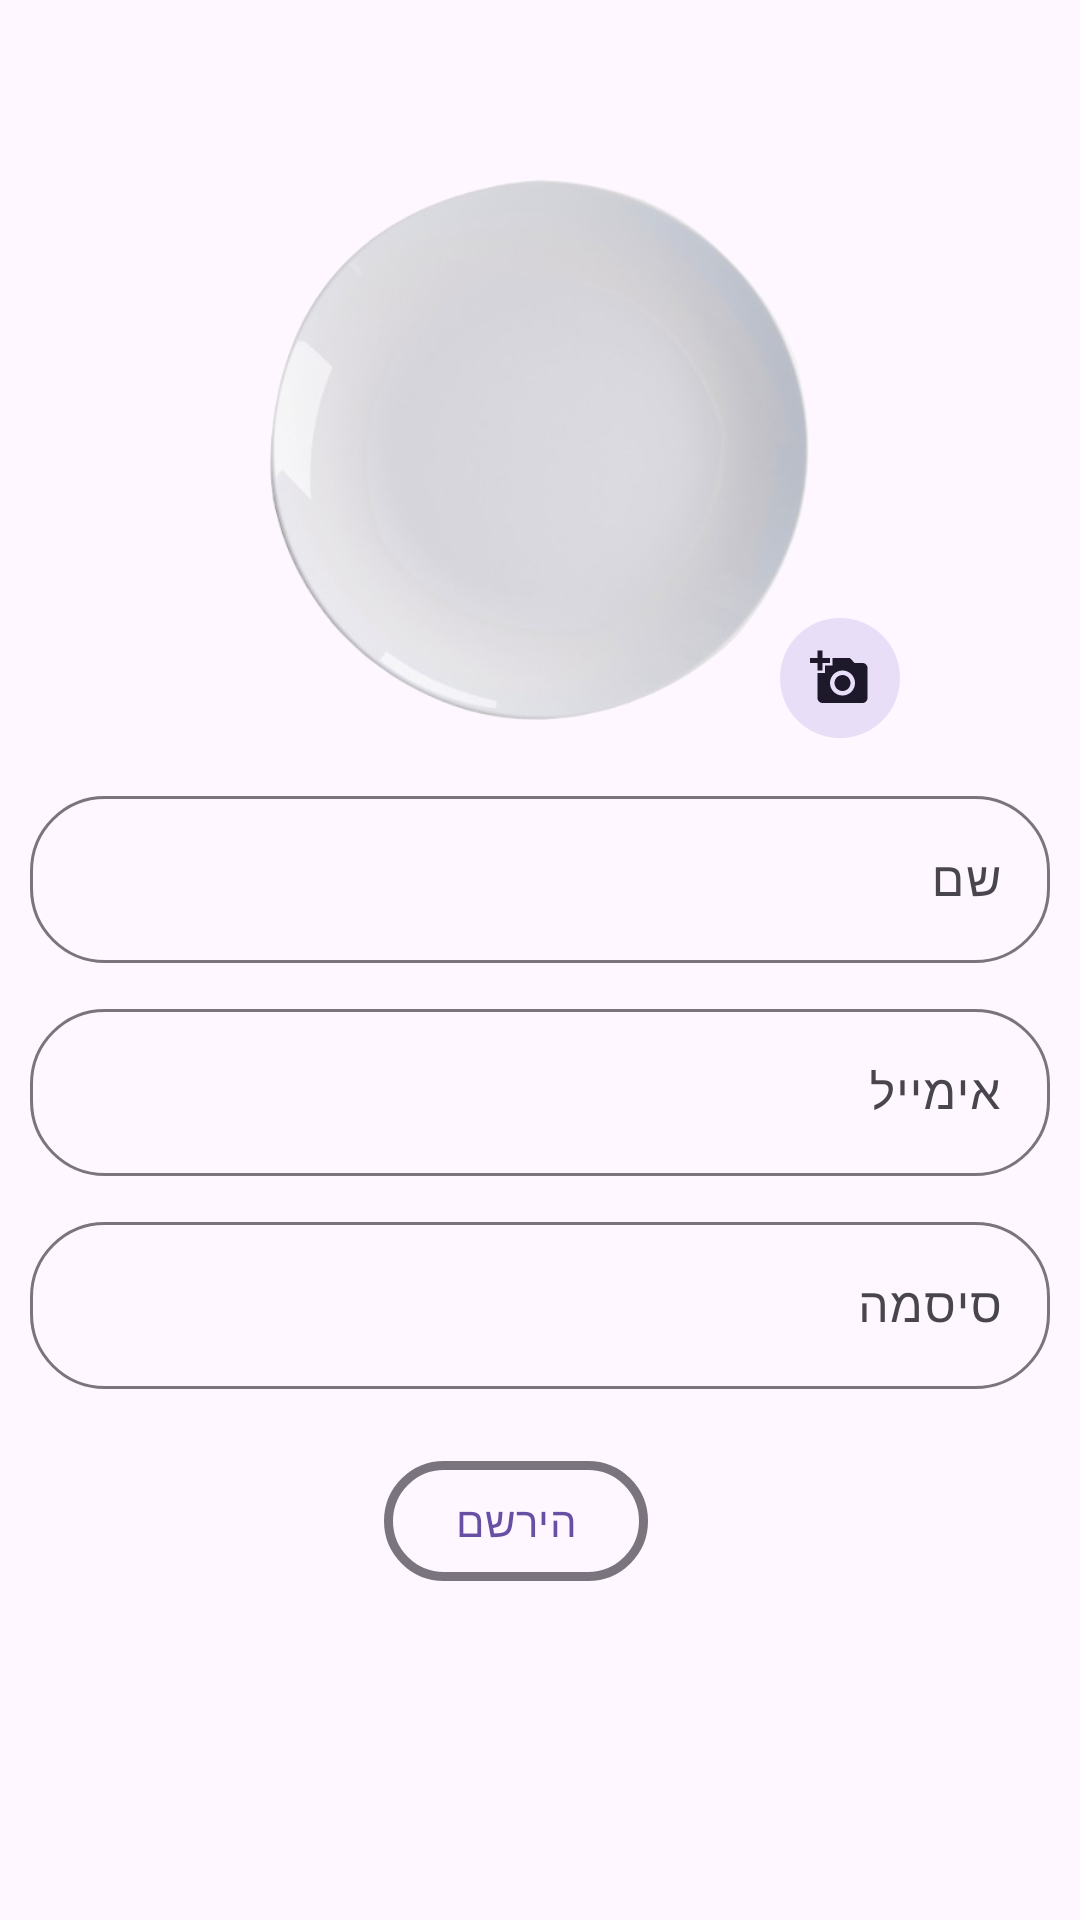

Android layout source for this screen:
<!-- AndroidManifest.xml: application theme Theme.OnMyPlate -->
<!-- res/layout/fragment_sign_up.xml -->
<?xml version="1.0" encoding="utf-8"?>
<androidx.constraintlayout.widget.ConstraintLayout xmlns:android="http://schemas.android.com/apk/res/android"
    xmlns:app="http://schemas.android.com/apk/res-auto"
    xmlns:tools="http://schemas.android.com/tools"
    android:layout_width="match_parent"
    android:layout_height="match_parent"
    tools:context=".SignUpFragment">

    <FrameLayout
        android:id="@+id/imageContainer"
        android:layout_width="match_parent"
        android:layout_height="200dp"
        android:layout_marginTop="50dp"
        app:layout_constraintEnd_toEndOf="parent"
        app:layout_constraintStart_toStartOf="parent"
        app:layout_constraintTop_toTopOf="parent">

        <com.google.android.material.button.MaterialButton
            android:id="@+id/logOutButton"
            style="?attr/materialIconButtonFilledTonalStyle"
            android:layout_width="wrap_content"
            android:layout_height="wrap_content"
            android:layout_gravity="top|right"
            android:layout_marginStart="10dp"
            android:layout_marginEnd="10dp"
            android:visibility="gone"
            app:icon="@drawable/exit_icon" />

        <ImageView
            android:id="@+id/profileImage"
            android:layout_width="match_parent"
            android:layout_height="match_parent"
            android:src="@drawable/plate"
            android:layout_marginLeft="50dp"
            android:layout_marginRight="50dp"
            app:layout_constraintEnd_toEndOf="parent"
            app:layout_constraintStart_toStartOf="parent"
            app:layout_constraintTop_toTopOf="parent" />

        <com.google.android.material.button.MaterialButton
            android:id="@+id/changePictureButton"
            style="?attr/materialIconButtonFilledTonalStyle"
            android:layout_width="wrap_content"
            android:layout_height="wrap_content"
            android:layout_gravity="bottom|center"
            android:layout_marginStart="100dp"
            app:icon="@drawable/add_photo" />
    </FrameLayout>


    <com.google.android.material.textfield.TextInputLayout
        android:id="@+id/nameLayout"
        style="?attr/textInputOutlinedStyle"
        android:layout_width="match_parent"
        android:layout_height="wrap_content"
        android:layout_marginStart="10dp"
        android:layout_marginTop="10dp"
        android:layout_marginEnd="10dp"
        android:hint="שם"
        app:boxCornerRadiusBottomEnd="25dp"
        app:boxCornerRadiusBottomStart="25dp"
        app:boxCornerRadiusTopEnd="25dp"
        app:boxCornerRadiusTopStart="25dp"
        app:layout_constraintEnd_toEndOf="parent"
        app:layout_constraintStart_toStartOf="parent"
        app:layout_constraintTop_toBottomOf="@id/imageContainer">

        <com.google.android.material.textfield.TextInputEditText
            android:id="@+id/nameTextField"
            android:layout_width="match_parent"
            android:layout_height="wrap_content" />
    </com.google.android.material.textfield.TextInputLayout>

    <com.google.android.material.textfield.TextInputLayout
        android:id="@+id/emailLayout"
        style="?attr/textInputOutlinedStyle"
        android:layout_width="match_parent"
        android:layout_height="wrap_content"
        android:layout_margin="10dp"
        android:hint="אימייל"
        app:boxCornerRadiusBottomEnd="25dp"
        app:boxCornerRadiusBottomStart="25dp"
        app:boxCornerRadiusTopEnd="25dp"
        app:boxCornerRadiusTopStart="25dp"
        app:layout_constraintEnd_toEndOf="parent"
        app:layout_constraintStart_toStartOf="parent"
        app:layout_constraintTop_toBottomOf="@id/nameLayout">

        <com.google.android.material.textfield.TextInputEditText
            android:id="@+id/emailTextField"
            android:layout_width="match_parent"
            android:layout_height="wrap_content" />
    </com.google.android.material.textfield.TextInputLayout>

    <com.google.android.material.textfield.TextInputLayout
        android:id="@+id/passwordLayout"
        style="?attr/textInputOutlinedStyle"
        android:layout_width="match_parent"
        android:layout_height="wrap_content"
        android:layout_margin="10dp"
        android:hint="סיסמה"
        app:boxCornerRadiusBottomEnd="25dp"
        app:boxCornerRadiusBottomStart="25dp"
        app:boxCornerRadiusTopEnd="25dp"
        app:boxCornerRadiusTopStart="25dp"
        app:layout_constraintEnd_toEndOf="parent"
        app:layout_constraintStart_toStartOf="parent"
        app:layout_constraintTop_toBottomOf="@id/emailLayout">

        <com.google.android.material.textfield.TextInputEditText
            android:id="@+id/passwordTextField"
            android:layout_width="match_parent"
            android:layout_height="wrap_content"
            android:inputType="textPassword"
            />

    </com.google.android.material.textfield.TextInputLayout>

    <com.google.android.material.button.MaterialButton
        android:id="@+id/signUpButton"
        style="?attr/materialButtonOutlinedStyle"
        android:layout_width="wrap_content"
        android:layout_height="wrap_content"
        android:layout_marginTop="20dp"
        android:text="הירשם"
        app:cornerRadius="25dp"
        app:layout_constraintEnd_toEndOf="parent"
        app:layout_constraintHorizontal_bias="0.47"
        app:layout_constraintStart_toStartOf="parent"
        app:layout_constraintTop_toBottomOf="@+id/passwordLayout"
        app:strokeWidth="3dp" />

</androidx.constraintlayout.widget.ConstraintLayout>
<!-- resources referenced by this layout -->
<resources>
  <!-- drawable add_photo (drawable) -->
  <vector xmlns:android="http://schemas.android.com/apk/res/android" android:height="24dp" android:tint="#000000" android:viewportHeight="24" android:viewportWidth="24" android:width="24dp">
      <path android:fillColor="@android:color/white" android:pathData="M3,4V1h2v3h3v2H5v3H3V6H0V4H3zM6,10V7h3V4h7l1.83,2H21c1.1,0 2,0.9 2,2v12c0,1.1 -0.9,2 -2,2H5c-1.1,0 -2,-0.9 -2,-2V10H6zM13,19c2.76,0 5,-2.24 5,-5s-2.24,-5 -5,-5s-5,2.24 -5,5S10.24,19 13,19zM9.8,14c0,1.77 1.43,3.2 3.2,3.2s3.2,-1.43 3.2,-3.2s-1.43,-3.2 -3.2,-3.2S9.8,12.23 9.8,14z"/>
  </vector>
  <!-- drawable exit_icon (drawable) -->
  <vector xmlns:android="http://schemas.android.com/apk/res/android" android:height="25dp" android:viewportHeight="320" android:viewportWidth="320" android:width="25dp">
        
      <path android:fillColor="#000000" android:pathData="M73.7,1c-4.6,1.4 -9.3,5.6 -11.6,10.3 -2.1,4.2 -2.1,5.5 -2.1,56.5l0,52.2 20,-0 20,-0 0,-40 0,-40 90,-0 90,-0 0,120 0,120 -90,-0 -90,-0 0,-40 0,-40 -20,-0 -20.1,-0 0.3,53.3 0.3,53.2 2.4,3.8c1.3,2.1 4.2,5 6.4,6.5l4.1,2.7 116.5,-0 116.6,-0 3.8,-2.4c2.1,-1.3 5,-4.2 6.5,-6.4l2.7,-4.1 0,-146.6 0,-146.6 -2.7,-4.1c-1.5,-2.2 -4.4,-5.1 -6.5,-6.4l-3.8,-2.4 -115,-0.2c-63.2,-0.1 -116.3,0.2 -117.8,0.7z" android:strokeColor="#00000000"/>
        
      <path android:fillColor="#000000" android:pathData="M145.1,81.4c-4.8,2.6 -5,4.3 -5.1,32.3l0,26.3 -66,-0c-49,-0 -66.6,0.3 -68.5,1.2 -4.5,2 -5.5,5.5 -5.5,18.7 0,7.2 0.5,13.1 1.2,14.6 2.5,5.6 1.1,5.5 72.8,5.5l66,-0 0,26c0,28 0.3,30.1 5.1,32.6 3.5,1.8 6.3,1.8 9.7,-0 4.7,-2.5 74,-72.8 74.7,-75.9 0.4,-1.5 0.4,-3.9 0,-5.5 -0.7,-3 -70,-73.3 -74.7,-75.8 -3.3,-1.7 -6.6,-1.7 -9.7,-0z" android:strokeColor="#00000000"/>
      
  </vector>
  <!-- drawable plate: png bitmap (drawable, 85399 bytes) -->
  <style name="Theme.OnMyPlate" parent="Base.Theme.OnMyPlate" />
  <style name="Base.Theme.OnMyPlate" parent="Theme.Material3.DayNight.NoActionBar">
          
          
      </style>
</resources>
